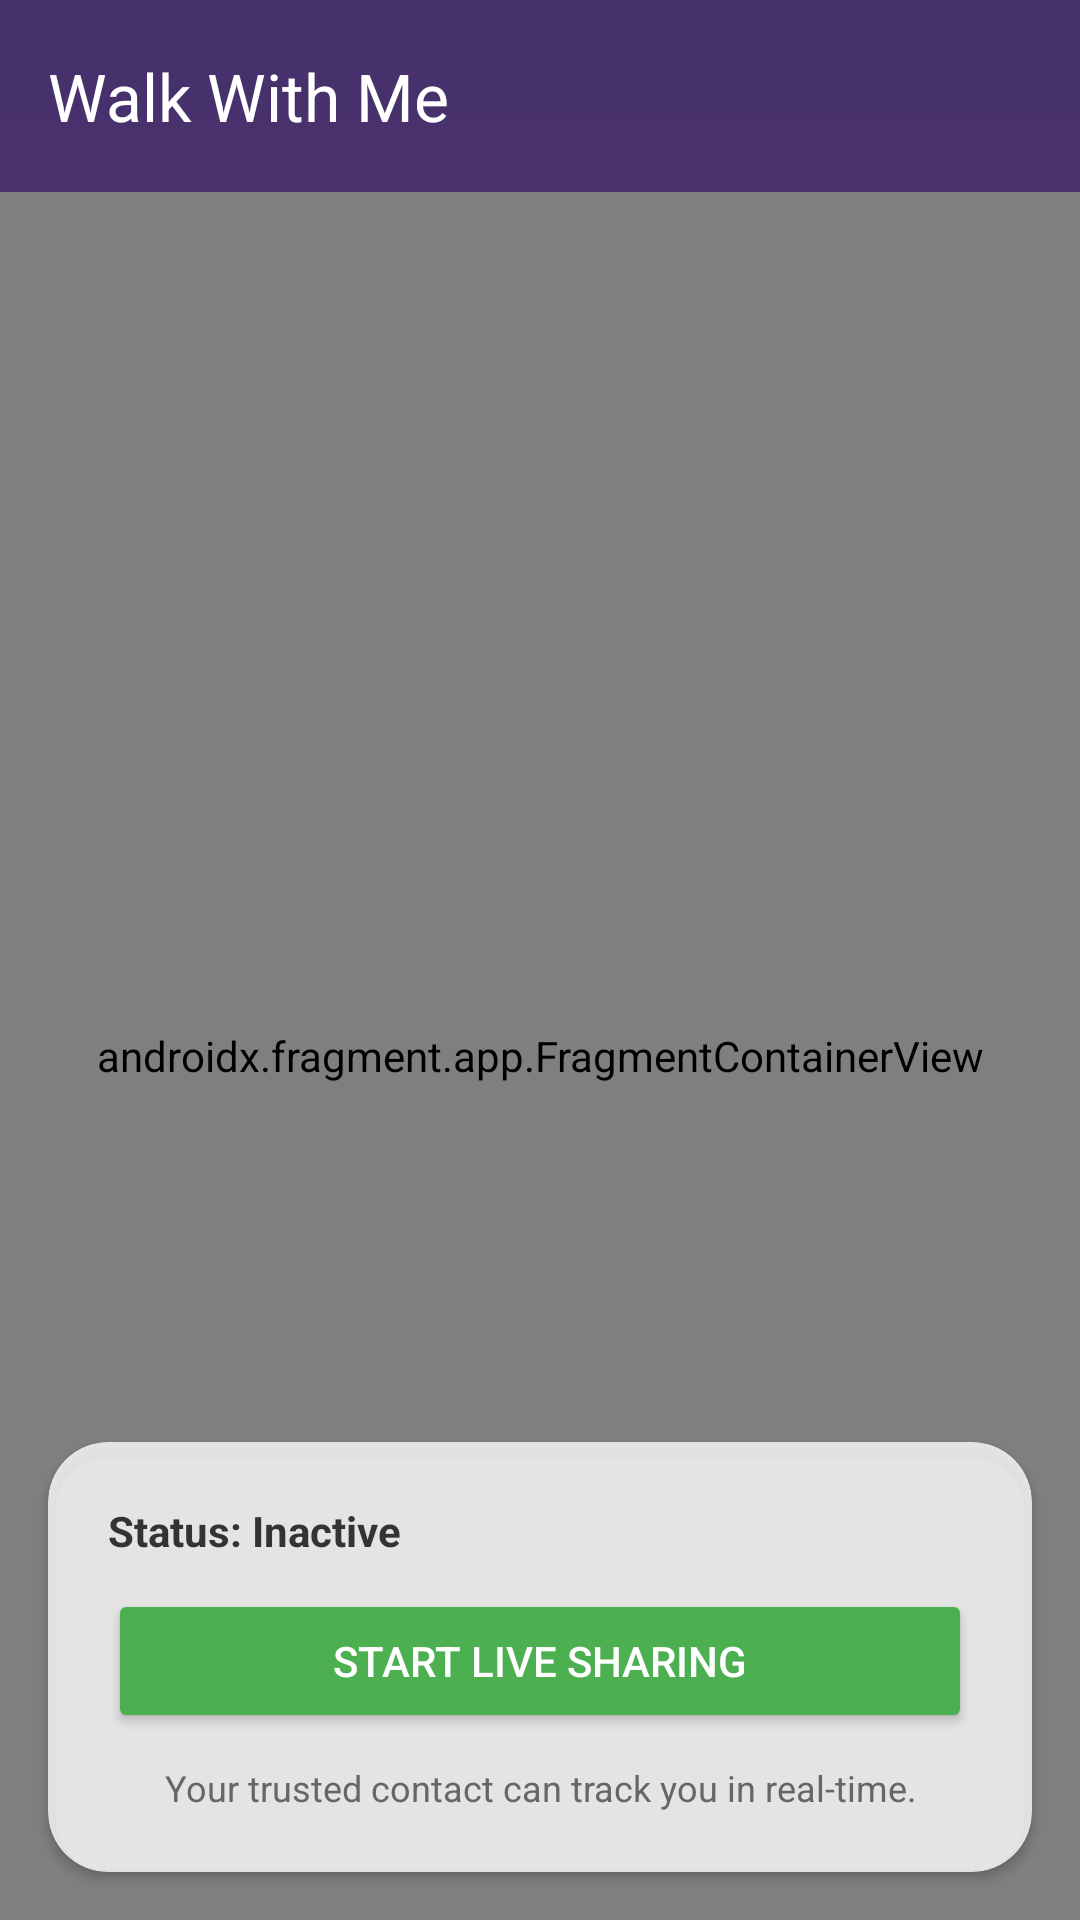

Layout XML and referenced resources for this Android screen:
<!-- AndroidManifest.xml: application theme Theme.EmpowHer -->
<!-- res/layout/activity_walk_with_me.xml -->
<?xml version="1.0" encoding="utf-8"?>
<RelativeLayout xmlns:android="http://schemas.android.com/apk/res/android"
    xmlns:app="http://schemas.android.com/apk/res-auto"
    android:layout_width="match_parent"
    android:layout_height="match_parent"
    android:background="@drawable/bg">

    <androidx.appcompat.widget.Toolbar
        android:id="@+id/toolbar"
        android:layout_width="match_parent"
        android:layout_height="?attr/actionBarSize"
        android:background="#80000000"
        app:title="Walk With Me"
        app:titleTextColor="@color/white" />

    <androidx.fragment.app.FragmentContainerView
        android:id="@+id/walkMap"
        android:name="com.google.android.gms.maps.SupportMapFragment"
        android:layout_width="match_parent"
        android:layout_height="match_parent"
        android:layout_below="@id/toolbar" />

    <androidx.cardview.widget.CardView
        android:layout_width="match_parent"
        android:layout_height="wrap_content"
        android:layout_alignParentBottom="true"
        android:layout_margin="16dp"
        app:cardBackgroundColor="#CCFFFFFF"
        app:cardCornerRadius="20dp">

        <LinearLayout
            android:layout_width="match_parent"
            android:layout_height="wrap_content"
            android:orientation="vertical"
            android:padding="20dp">

            <TextView
                android:id="@+id/tvStatus"
                android:layout_width="wrap_content"
                android:layout_height="wrap_content"
                android:text="Status: Inactive"
                android:textColor="#333"
                android:textStyle="bold" />

            <Button
                android:id="@+id/btnStartSharing"
                android:layout_width="match_parent"
                android:layout_height="wrap_content"
                android:layout_marginTop="10dp"
                android:backgroundTint="#4CAF50"
                android:text="Start Live Sharing"
                android:textColor="@color/white" />

            <Button
                android:id="@+id/btnStopSharing"
                android:layout_width="match_parent"
                android:layout_height="wrap_content"
                android:layout_marginTop="8dp"
                android:backgroundTint="#F44336"
                android:text="Stop Sharing"
                android:textColor="@color/white"
                android:visibility="gone" />

            <TextView
                android:id="@+id/tvShareLink"
                android:layout_width="match_parent"
                android:layout_height="wrap_content"
                android:layout_marginTop="10dp"
                android:gravity="center"
                android:text="Your trusted contact can track you in real-time."
                android:textColor="#666"
                android:textSize="12sp" />
        </LinearLayout>
    </androidx.cardview.widget.CardView>
</RelativeLayout>
<!-- resources referenced by this layout -->
<resources>
  <color name="white">#FFFFFF</color>
  <!-- drawable bg (drawable) -->
  <?xml version="1.0" encoding="utf-8"?>
  <shape xmlns:android="http://schemas.android.com/apk/res/android">
      <gradient android:type="linear" android:angle="100"
          android:startColor="#8E62DB" android:endColor="#B768C5" />
  
  </shape>
  <style name="Theme.EmpowHer" parent="Base.Theme.EmpowHer" />
  <style name="Base.Theme.EmpowHer" parent="Theme.Material3.DayNight.NoActionBar">
          <item name="colorPrimary">@color/royal_violet</item>
          <item name="colorOnPrimary">@color/white</item>
          <item name="colorSecondary">@color/royal_violet</item>
          <item name="colorSurface">@color/woshield_card_bg</item>
          <item name="android:windowBackground">@color/woshield_bg</item>
          <item name="android:statusBarColor">@color/woshield_bg</item>
          <item name="android:windowLightStatusBar" tools:targetApi="m">true</item>
          <item name="materialCardViewStyle">@style/Widget.Woshield.Card</item>
      </style>
  <color name="royal_violet">#6D4AFF</color>
  <color name="woshield_card_bg">#FFFFFF</color>
  <color name="woshield_bg">#FFF7F0</color>
  <style name="Widget.Woshield.Card" parent="Widget.Material3.CardView.Elevated">
          <item name="cardCornerRadius">@dimen/radius_card</item>
          <item name="cardElevation">@dimen/elevation_card</item>
          <item name="strokeWidth">1dp</item>
          <item name="strokeColor">@color/subtle_border</item>
          <item name="cardBackgroundColor">@color/woshield_card_bg</item>
      </style>
  <color name="subtle_border">#E7E2EC</color>
</resources>
